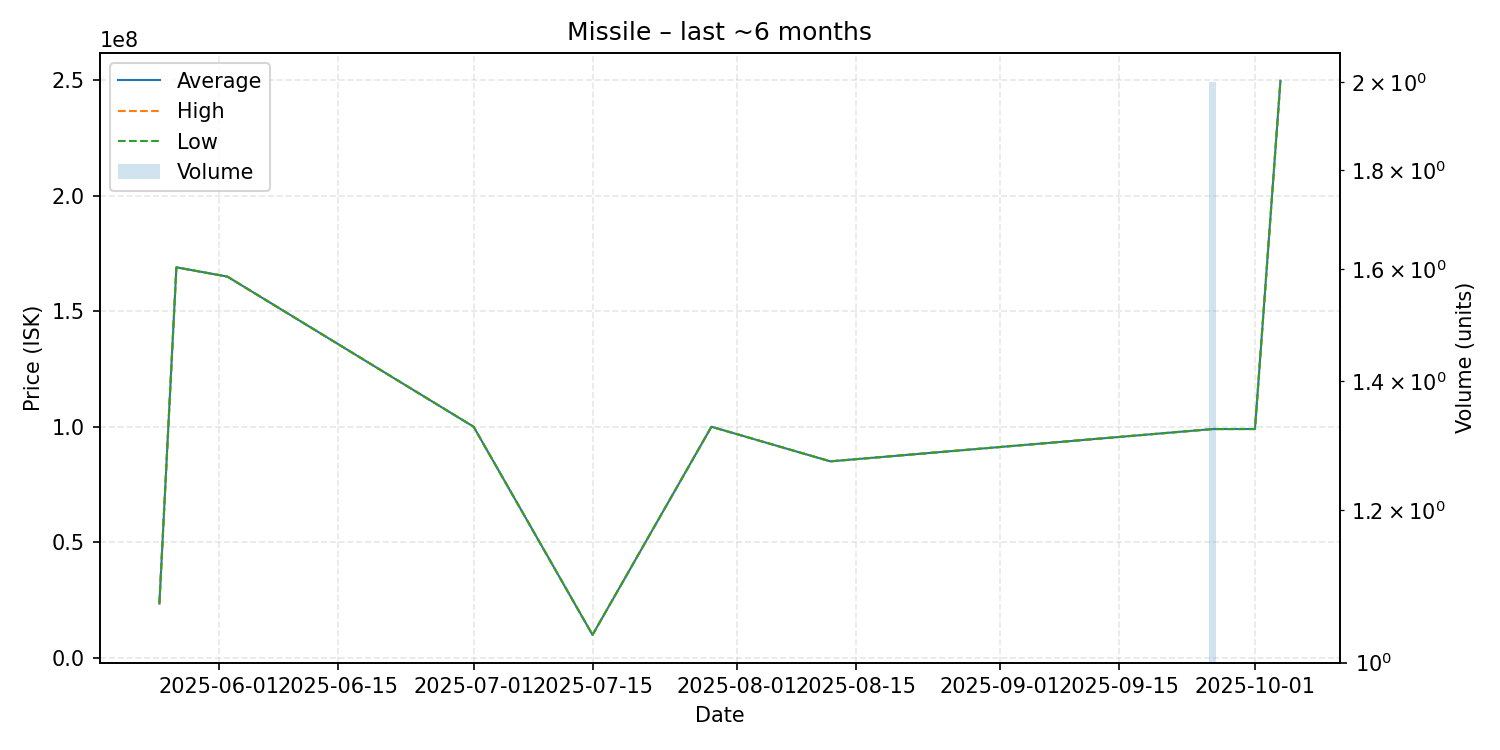

Source data for this figure (header and first rows):
date, average, highest, lowest, order_count, volume
2025-05-25, 23410000, 23410000, 23410000, 1, 1
2025-05-27, 169000000, 169000000, 169000000, 1, 1
2025-06-02, 165000000, 165000000, 165000000, 1, 1
2025-07-01, 99990000, 99990000, 99990000, 1, 1
2025-07-15, 9878000, 9878000, 9878000, 1, 1
2025-07-29, 99990000, 99990000, 99990000, 1, 1
2025-08-12, 85000000, 85000000, 85000000, 1, 1
2025-09-26, 98985000, 98990000, 98980000, 2, 2
2025-09-30, 99000000, 99000000, 99000000, 1, 1
2025-10-01, 99000000, 99000000, 99000000, 1, 1
2025-10-04, 249800000, 249800000, 249800000, 1, 1
